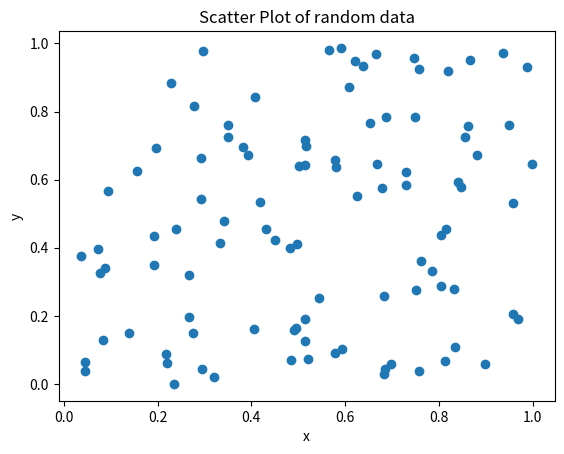

Reproduce this figure in Python.
# Import the necessary libraries
import matplotlib.pyplot as plt
import numpy as np

# Generate 100 random numbers for x and y coordinates
x = np.random.random(100)
y = np.random.random(100)

# Print the generated x and y values to the console
print("x: ", x)
print("y: ", y)

# Create a scatter plot with the generated x and y values
plt.scatter(x, y)

# Label the x-axis
plt.xlabel('x')

# Label the y-axis
plt.ylabel('y')

# Set the title of the scatter plot
plt.title('Scatter Plot of random data')

# Display the scatter plot
plt.show()